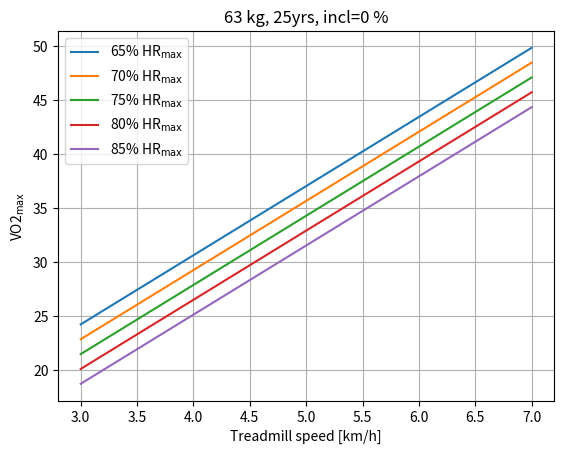
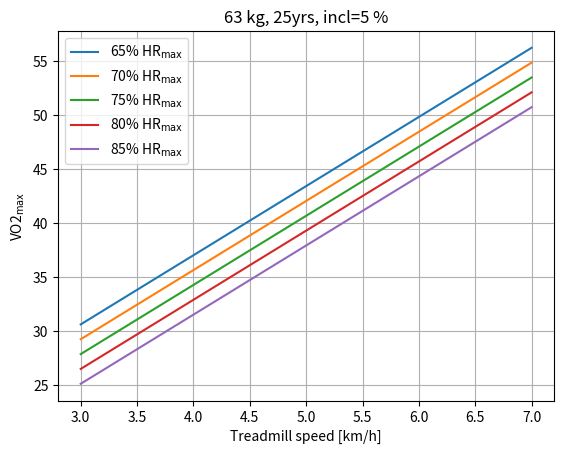
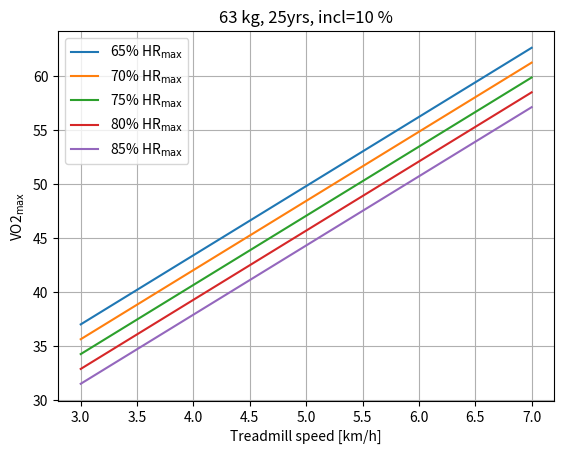
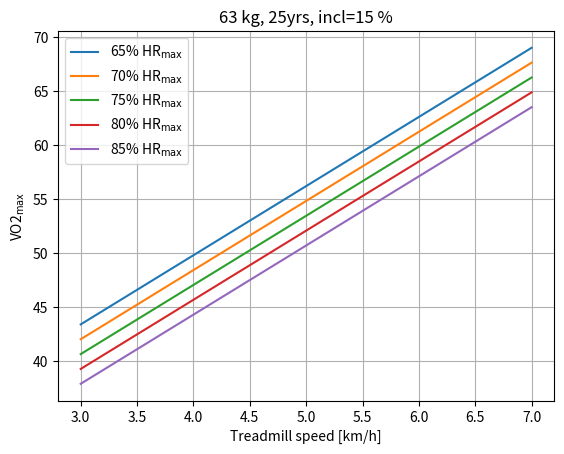
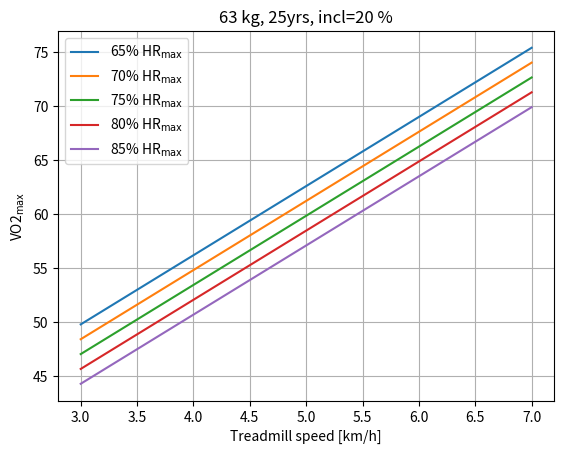
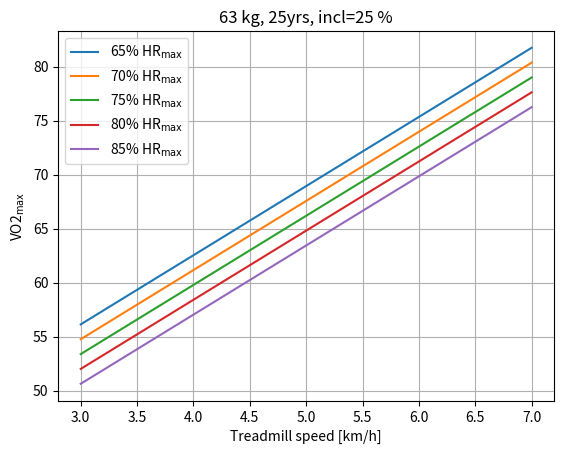

These figures' Python source, in order:
"""
    Predicting VO2peak from Submaximal- and Peak Exercise Models: The HUNT 3
    Fitness Study, Norway
        Henrik Loe1,2, Bjarne M. Nes1, Ulrik Wisløff1

    PLOS ONE | DOI:10.1371/journal.pone.0144873 January 21, 2016

    see HUNT3, NTNU projects

    Copyright (C) 2024  Wing-Fai Thi

    This program is free software: you can redistribute it and/or modify
    it under the terms of the GNU General Public License as published by
    the Free Software Foundation, either version 3 of the License, or
    (at your option) any later version.

    This program is distributed in the hope that it will be useful,
    but WITHOUT ANY WARRANTY; without even the implied warranty of
    MERCHANTABILITY or FITNESS FOR A PARTICULAR PURPOSE.  See the
    GNU General Public License for more details.

    You should have received a copy of the GNU General Public License
    along with this program.  If not, see <https://www.gnu.org/licenses/>.

    https://inscyd.com/article/vo2max-charts-by-age-gender-sport/
    Male VO2max classification based on data from scientific literature for
    nonathletes

    VO2MAX CHART FOR MEN
    Age     Poor    Fair   Average  Good    Excellent
    ≤29    ≤24.9  25-33.9  34-43.9 44-52.9     53
    30-39  ≤22.9  23-30.9  31-41.9 42-49.9     50
    40-49  ≤19.9  20-26.9  27-38.9 39-44.9     45
    50-59  ≤17.9  18-24.9  25-37.9 36-42.9     43
    60-69  ≤15.9  16-22.9  23-35.9 36-40.9     41
    Keep in mind that these VO2max scores are for nonathletes.

    See also
    https://www.firstbeat.com/en/blog/whats-a-good-vo2max-for-me-fitness-age-men-and-women/

"""

import numpy as np
import matplotlib.pyplot as plt
from matplotlib.backends.backend_pdf import PdfPages


def VO2max_submaximal(incl, speed, weight, HR, age):
    """
    Predicting VO2peak from submaximal treadmill performance

    VO2max_submaximal(0.,7.5,63.,0.8*182.,47.)
    Objectiv: 7.5 km/h, flat surface, 80%, 10 min
    """
    VO2max = 35.25 + (1.276 * incl) + (6.402 * speed) - (0.196 * weight) -\
        (27.65 * HR / (215.336 - 0.73 * age))
    return VO2max


if __name__ == "__main__":
    # Example
    pdf_filename = 'VO2max_ntnu.pdf'
    pp = PdfPages(pdf_filename)
    incl_range = [0., 5., 10., 15., 20., 25.]  # percentage
    age = 25.  # age in year
    weight = 63  # in kg
    speed = np.array([3.0, 3.5, 4.0, 4.5, 5.0, 5.5, 6.0, 6.5, 7.0])  # km/h
    HRmax = 196.
    HR_range = np.array([0.65, 0.700001, 0.75, 0.8, 0.85]) * HRmax
    for incl in incl_range:
        for HR in HR_range:
            VO2max = VO2max_submaximal(incl, speed, weight, HR, age)
            plt.plot(speed, VO2max,
                     label=str(int(100. * HR / HRmax)) + '% HR$_{\mathrm{max}}$')
        plt.xlabel('Treadmill speed [km/h]')
        plt.ylabel('VO2$_{\mathrm{max}}$')
        plt.title(str(weight) + ' kg, ' + str(int(age)) + 'yrs, incl='+str(int(incl))+' %')
        plt.legend()
        plt.grid(True)
        plt.savefig(pp, format='pdf')
        plt.clf()
    pp.close()
